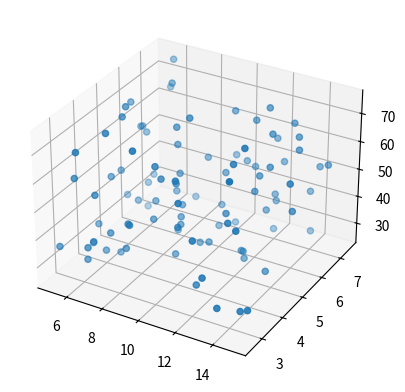

This figure's Python source:
from mpl_toolkits.mplot3d import Axes3D
import matplotlib.pyplot as plt
import numpy as np

fig = plt.figure()
ax = fig.add_subplot(111,projection='3d')

X = np.random.rand(100)*10+5
Y = np.random.rand(100)*5+2.5
Z = np.random.rand(100)*50+25

ax.scatter(X,Y,Z)
plt.show()